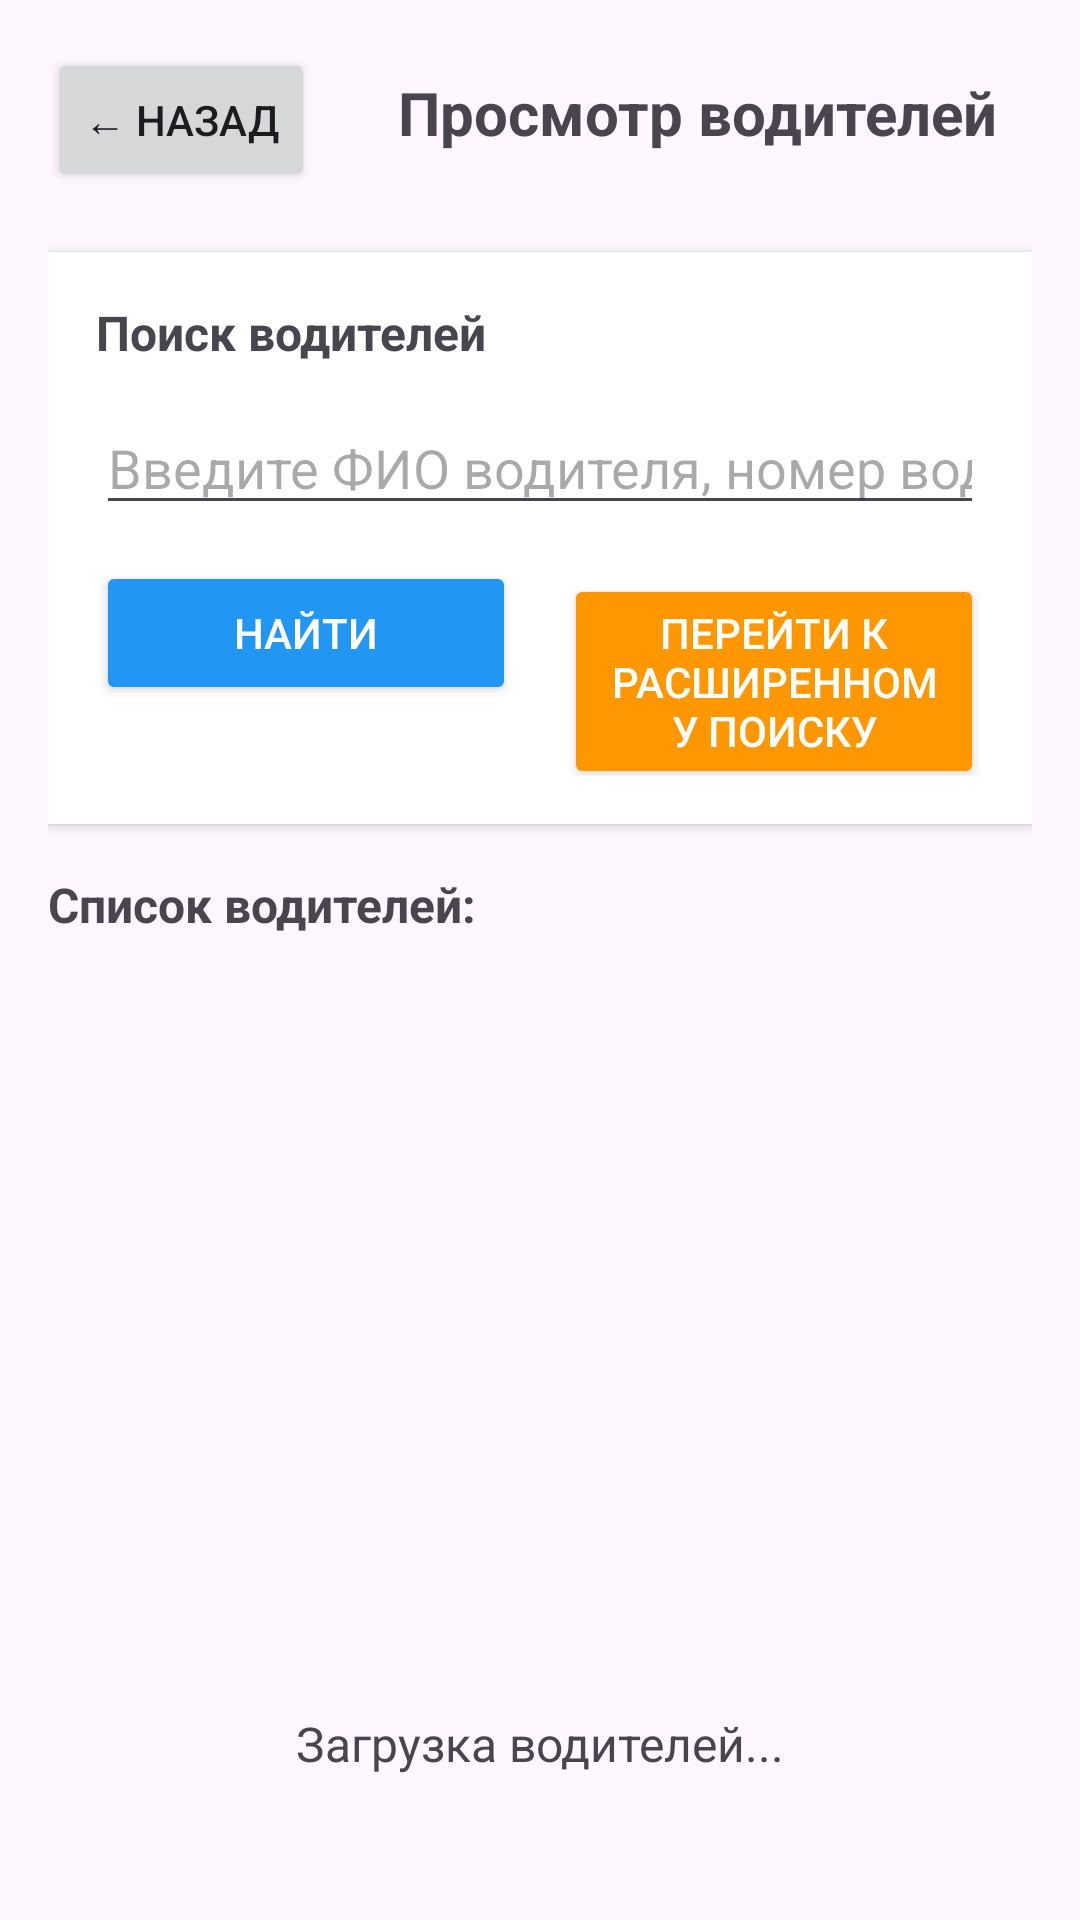

Android layout source for this screen:
<!-- AndroidManifest.xml: application theme Theme.DriverMobileApp -->
<!-- res/layout/activity_drivers_list.xml -->
<?xml version="1.0" encoding="utf-8"?>
<LinearLayout xmlns:android="http://schemas.android.com/apk/res/android"
    android:layout_width="match_parent"
    android:layout_height="match_parent"
    android:orientation="vertical"
    android:padding="16dp">

    
    <LinearLayout
        android:layout_width="match_parent"
        android:layout_height="wrap_content"
        android:orientation="horizontal"
        android:layout_marginBottom="20dp">

        <Button
            android:id="@+id/btnBack"
            android:layout_width="wrap_content"
            android:layout_height="wrap_content"
            android:text="← Назад"
            android:layout_marginEnd="16dp" />

        <TextView
            android:layout_width="0dp"
            android:layout_height="wrap_content"
            android:layout_weight="1"
            android:text="Просмотр водителей"
            android:textSize="20sp"
            android:textStyle="bold"
            android:gravity="center" />

    </LinearLayout>

    
    <LinearLayout
        android:layout_width="match_parent"
        android:layout_height="wrap_content"
        android:orientation="vertical"
        android:background="@android:color/white"
        android:padding="16dp"
        android:elevation="2dp"
        android:layout_marginBottom="16dp">

        <TextView
            android:layout_width="match_parent"
            android:layout_height="wrap_content"
            android:text="Поиск водителей"
            android:textSize="16sp"
            android:textStyle="bold"
            android:layout_marginBottom="12dp" />

        
        <EditText
            android:id="@+id/etSearch"
            android:layout_width="match_parent"
            android:layout_height="wrap_content"
            android:hint="Введите ФИО водителя, номер водительского удостоверения"
            android:inputType="text"
            android:imeOptions="actionSearch"
            android:layout_marginBottom="12dp" />

        
        <LinearLayout
            android:layout_width="match_parent"
            android:layout_height="wrap_content"
            android:orientation="horizontal">

            <Button
                android:id="@+id/btnSearch"
                android:layout_width="0dp"
                android:layout_height="wrap_content"
                android:layout_weight="1"
                android:text="Найти"
                android:layout_marginEnd="8dp"
                android:backgroundTint="#2196F3"
                android:textColor="@android:color/white" />

            <Button
                android:id="@+id/btnAdvancedSearch"
                android:layout_width="0dp"
                android:layout_height="wrap_content"
                android:layout_weight="1"
                android:text="Перейти к расширенному поиску"
                android:layout_marginStart="8dp"
                android:backgroundTint="#FF9800"
                android:textColor="@android:color/white" />

        </LinearLayout>

    </LinearLayout>

    
    <LinearLayout
        android:id="@+id/advancedSearchLayout"
        android:layout_width="match_parent"
        android:layout_height="wrap_content"
        android:orientation="vertical"
        android:background="@android:color/white"
        android:padding="16dp"
        android:elevation="2dp"
        android:layout_marginBottom="16dp"
        android:visibility="gone">

        <TextView
            android:layout_width="match_parent"
            android:layout_height="wrap_content"
            android:text="Расширенный поиск"
            android:textSize="16sp"
            android:textStyle="bold"
            android:layout_marginBottom="12dp" />

        
        <EditText
            android:id="@+id/etAdvancedSearch"
            android:layout_width="match_parent"
            android:layout_height="wrap_content"
            android:hint="Введите ФИО водителя, номер водительского удостоверения"
            android:inputType="text"
            android:layout_marginBottom="12dp" />

        
        <LinearLayout
            android:layout_width="match_parent"
            android:layout_height="wrap_content"
            android:orientation="horizontal"
            android:gravity="center_vertical"
            android:layout_marginBottom="12dp">

            <TextView
                android:layout_width="wrap_content"
                android:layout_height="wrap_content"
                android:text="Выводить по:"
                android:textSize="14sp"
                android:layout_marginEnd="8dp" />

            <Spinner
                android:id="@+id/spinnerPageSize"
                android:layout_width="wrap_content"
                android:layout_height="wrap_content" />

        </LinearLayout>

        
        <CheckBox
            android:id="@+id/cbSortByRating"
            android:layout_width="match_parent"
            android:layout_height="wrap_content"
            android:text="Сортировать по рейтингу"
            android:textSize="14sp" />

    </LinearLayout>

    
    <ProgressBar
        android:id="@+id/progressBar"
        android:layout_width="wrap_content"
        android:layout_height="wrap_content"
        android:layout_gravity="center"
        android:layout_marginBottom="16dp"
        android:visibility="gone" />

    
    <TextView
        android:layout_width="match_parent"
        android:layout_height="wrap_content"
        android:text="Список водителей:"
        android:textSize="16sp"
        android:textStyle="bold"
        android:layout_marginBottom="8dp" />

    <ListView
        android:id="@+id/driversListView"
        android:layout_width="match_parent"
        android:layout_height="0dp"
        android:layout_weight="1" />

    
    <TextView
        android:id="@+id/tvEmpty"
        android:layout_width="match_parent"
        android:layout_height="wrap_content"
        android:text="Загрузка водителей..."
        android:gravity="center"
        android:textSize="16sp"
        android:padding="32dp" />

</LinearLayout>
<!-- resources referenced by this layout -->
<resources>
  <style name="Theme.DriverMobileApp" parent="Base.Theme.DriverMobileApp" />
  <style name="Base.Theme.DriverMobileApp" parent="Theme.Material3.DayNight.NoActionBar">
          
          
      </style>
</resources>
